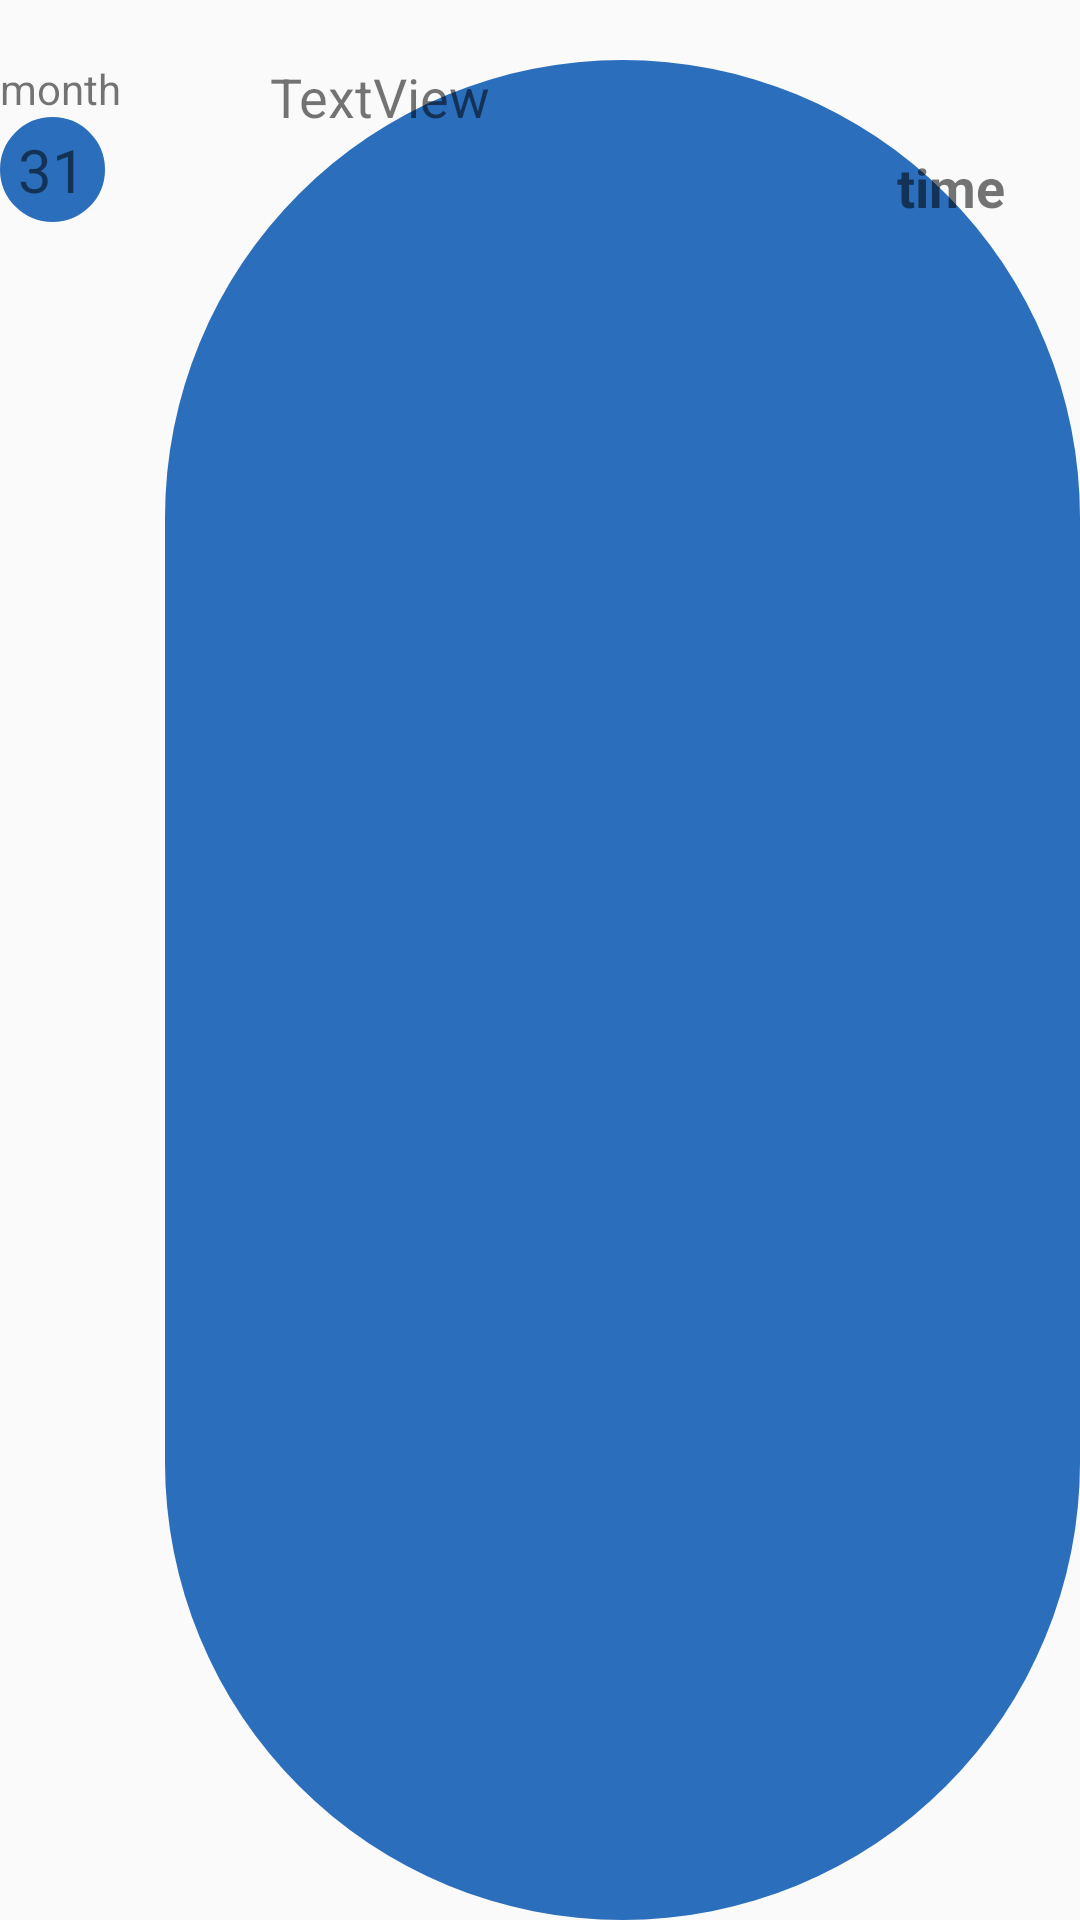

The Android layout XML behind this screen, and the referenced resources:
<!-- AndroidManifest.xml: application theme AppTheme -->
<!-- res/layout/download_data.xml -->
<?xml version="1.0" encoding="utf-8"?>
<RelativeLayout xmlns:android="http://schemas.android.com/apk/res/android"
    android:id="@+id/parentLayout"
    android:layout_width="match_parent"
    android:layout_height="80dp"
    android:paddingTop="20dp"
    android:background="@color/White">

    <View
        android:layout_width="match_parent"
        android:layout_height="50dp"
        android:background="@color/White"/>

    <TextView
        android:layout_width="wrap_content"
        android:layout_height="wrap_content"
        android:text="month"
        android:id="@+id/month"
        android:gravity="center"
    android:textColor="@color/Black"
       />

    <TextView
        android:layout_width="35dp"
        android:layout_height="35dp"
        android:text="31"
        android:id="@+id/day"
        android:textSize="20sp"
        android:textColor="@color/White"
        android:gravity="center"
        android:layout_marginRight="20dp"
        android:layout_below="@id/month"

        android:background="@drawable/circle"
        />
    <RelativeLayout
        android:layout_width="match_parent"
        android:layout_height="match_parent"


        android:layout_toRightOf="@id/day"
        android:background="@drawable/rounded9">
    <TextView
        android:id="@+id/tvuser"

        android:layout_width="150dp"
        android:layout_height="20sp"
        android:text="TextView"
        android:paddingStart="35dp"
        android:textColor="@color/White"
        android:textSize="18sp"
        android:paddingLeft="35dp" />

    <TextView
        android:gravity="end"
        android:id="@+id/tvtime"
        android:paddingEnd="25dp"
        android:paddingTop="30dp"
        android:layout_width="match_parent"
        android:layout_height="match_parent"
        android:text="time"
        android:textColor="@color/White"
        android:textStyle="bold"

        android:textSize="18sp"
        android:paddingRight="25dp" />
    </RelativeLayout>


</RelativeLayout>
<!-- resources referenced by this layout -->
<resources>
  <!-- drawable circle (drawable) -->
  <?xml version="1.0" encoding="utf-8"?>
  <shape xmlns:android="http://schemas.android.com/apk/res/android"
      android:shape="oval">
      <solid android:color="#2a6ebc" />
  
      <stroke android:width="2dp"
          android:color="#2a6ebc" />
  
      <size
          android:width="10dp"
          android:height="10dp" />
      <corners android:radius="18dp" />
  </shape>
  <!-- drawable rounded9 (drawable) -->
  <?xml version="1.0" encoding="utf-8"?>
  <selector xmlns:android="http://schemas.android.com/apk/res/android">
          <item >
              <shape>
                  <solid android:color="#2a6ebc"/>
                  <stroke android:width="0dp"
                      android:color="#2a6ebc"/>
  
                  <corners android:bottomRightRadius="500000dp" android:bottomLeftRadius="500000dp" android:topRightRadius="500000dp" android:topLeftRadius="500000dp"></corners>
              </shape>
  
          </item>
  
  </selector>
  <style name="AppTheme" parent="Theme.AppCompat.Light.DarkActionBar">
          
      </style>
</resources>
